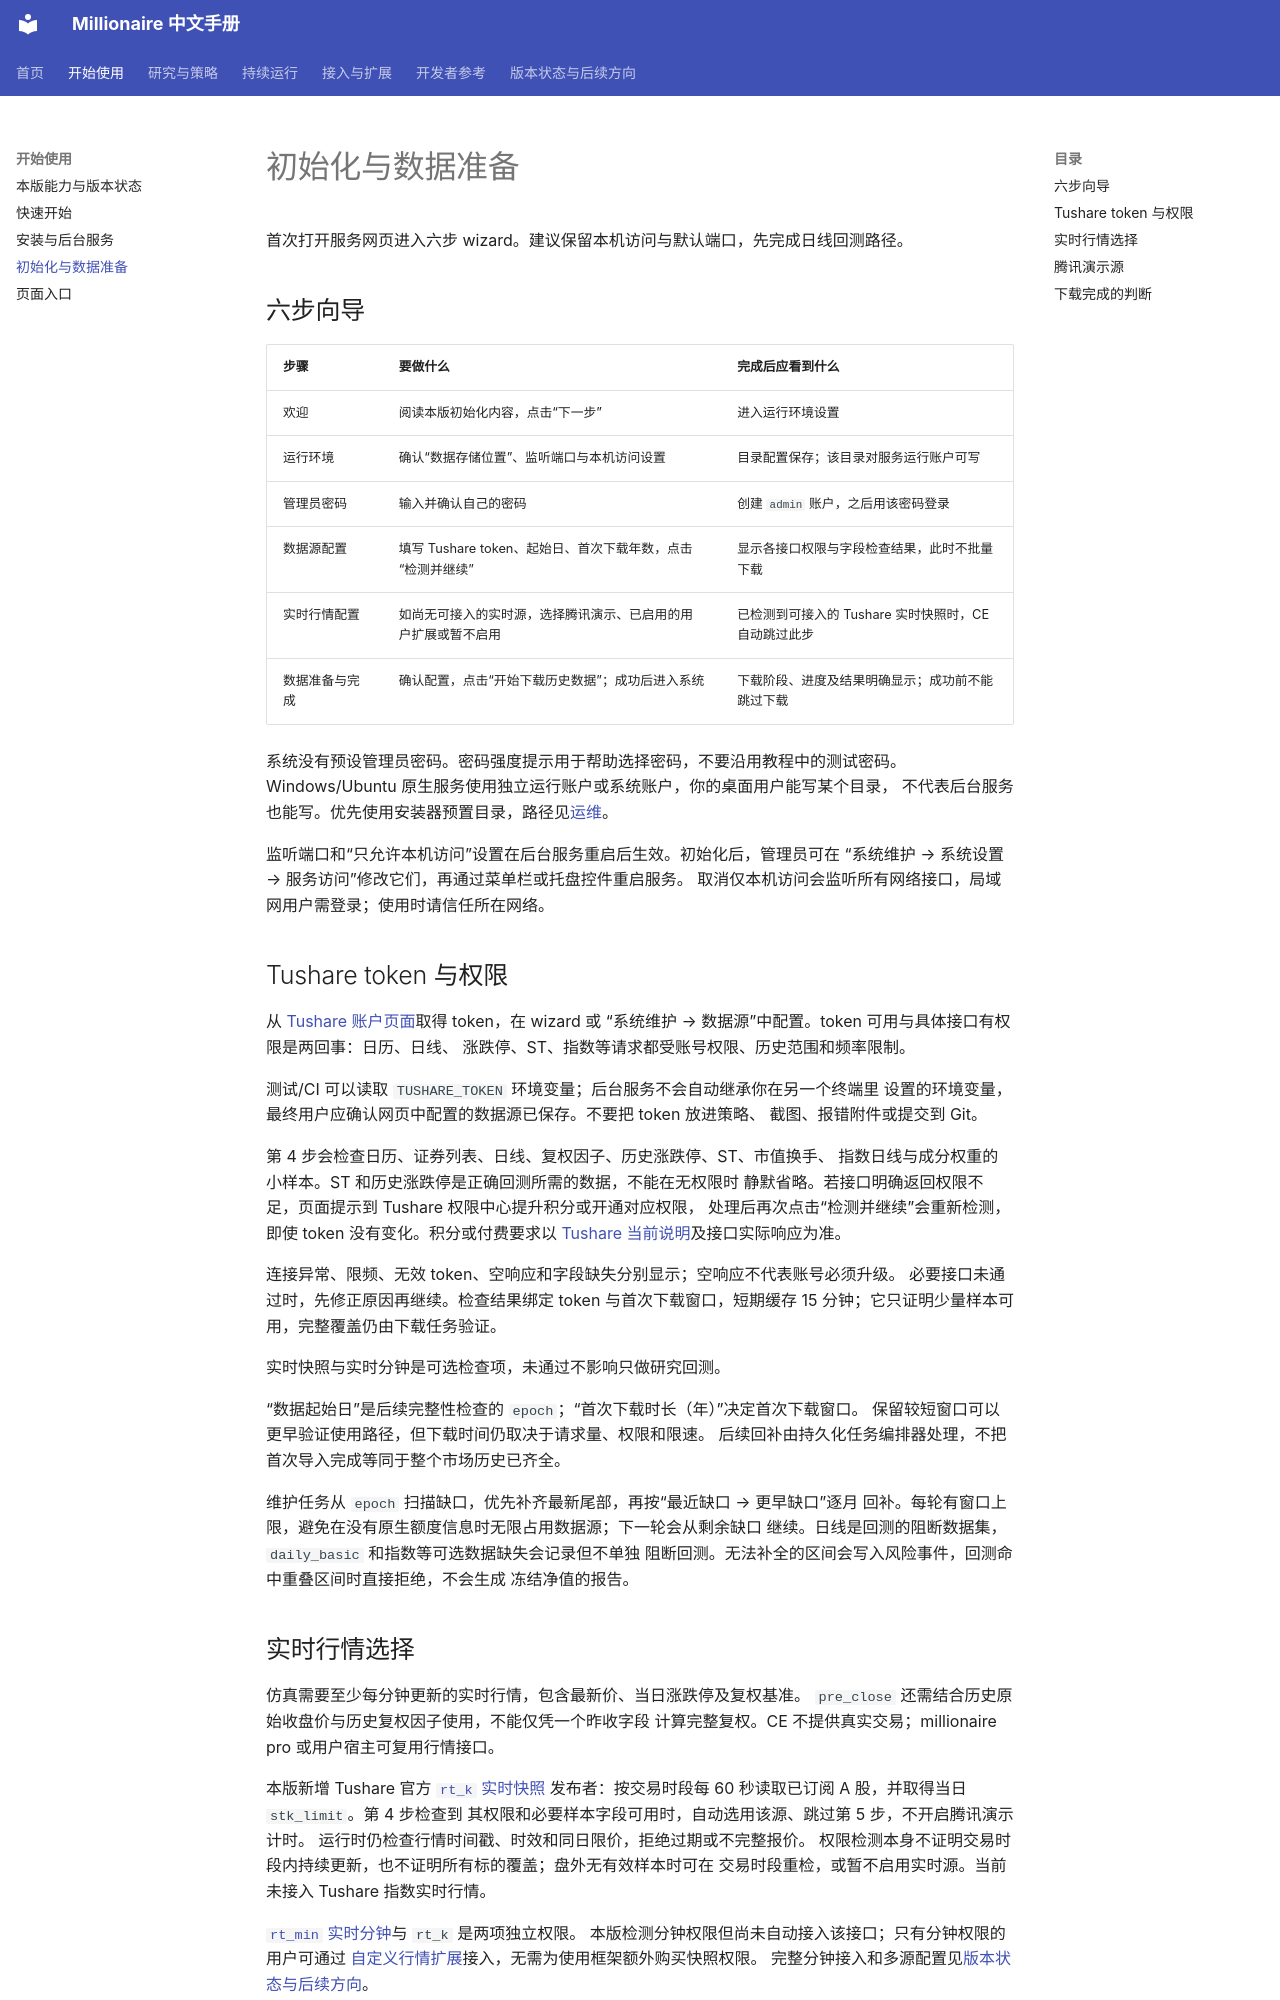

repository: zillionare/millionaire · page: initialization/index.html · generator: mkdocs

# 初始化与数据准备

首次打开服务网页进入六步 wizard。建议保留本机访问与默认端口，先完成日线回测路径。

## 六步向导

| 步骤 | 要做什么 | 完成后应看到什么 |
| --- | --- | --- |
| 欢迎 | 阅读本版初始化内容，点击“下一步” | 进入运行环境设置 |
| 运行环境 | 确认“数据存储位置”、监听端口与本机访问设置 | 目录配置保存；该目录对服务运行账户可写 |
| 管理员密码 | 输入并确认自己的密码 | 创建 `admin` 账户，之后用该密码登录 |
| 数据源配置 | 填写 Tushare token、起始日、首次下载年数，点击“检测并继续” | 显示各接口权限与字段检查结果，此时不批量下载 |
| 实时行情配置 | 如尚无可接入的实时源，选择腾讯演示、已启用的用户扩展或暂不启用 | 已检测到可接入的 Tushare 实时快照时，CE 自动跳过此步 |
| 数据准备与完成 | 确认配置，点击“开始下载历史数据”；成功后进入系统 | 下载阶段、进度及结果明确显示；成功前不能跳过下载 |

系统没有预设管理员密码。密码强度提示用于帮助选择密码，不要沿用教程中的测试密码。
Windows/Ubuntu 原生服务使用独立运行账户或系统账户，你的桌面用户能写某个目录，
不代表后台服务也能写。优先使用安装器预置目录，路径见[运维](operations.md)。

监听端口和“只允许本机访问”设置在后台服务重启后生效。初始化后，管理员可在
“系统维护 → 系统设置 → 服务访问”修改它们，再通过菜单栏或托盘控件重启服务。
取消仅本机访问会监听所有网络接口，局域网用户需登录；使用时请信任所在网络。

## Tushare token 与权限

从 [Tushare 账户页面](https://tushare.pro/user/token)取得 token，在 wizard 或
“系统维护 → 数据源”中配置。token 可用与具体接口有权限是两回事：日历、日线、
涨跌停、ST、指数等请求都受账号权限、历史范围和频率限制。

测试/CI 可以读取 `TUSHARE_TOKEN` 环境变量；后台服务不会自动继承你在另一个终端里
设置的环境变量，最终用户应确认网页中配置的数据源已保存。不要把 token 放进策略、
截图、报错附件或提交到 Git。

第 4 步会检查日历、证券列表、日线、复权因子、历史涨跌停、ST、市值换手、
指数日线与成分权重的小样本。ST 和历史涨跌停是正确回测所需的数据，不能在无权限时
静默省略。若接口明确返回权限不足，页面提示到 Tushare 权限中心提升积分或开通对应权限，
处理后再次点击“检测并继续”会重新检测，即使 token 没有变化。积分或付费要求以
[Tushare 当前说明](https://tushare.pro/document/1?doc_id=108)及接口实际响应为准。

连接异常、限频、无效 token、空响应和字段缺失分别显示；空响应不代表账号必须升级。
必要接口未通过时，先修正原因再继续。检查结果绑定 token 与首次下载窗口，短期缓存
15 分钟；它只证明少量样本可用，完整覆盖仍由下载任务验证。

实时快照与实时分钟是可选检查项，未通过不影响只做研究回测。

“数据起始日”是后续完整性检查的 `epoch`；“首次下载时长（年）”决定首次下载窗口。
保留较短窗口可以更早验证使用路径，但下载时间仍取决于请求量、权限和限速。
后续回补由持久化任务编排器处理，不把首次导入完成等同于整个市场历史已齐全。

维护任务从 `epoch` 扫描缺口，优先补齐最新尾部，再按“最近缺口 → 更早缺口”逐月
回补。每轮有窗口上限，避免在没有原生额度信息时无限占用数据源；下一轮会从剩余缺口
继续。日线是回测的阻断数据集，`daily_basic` 和指数等可选数据缺失会记录但不单独
阻断回测。无法补全的区间会写入风险事件，回测命中重叠区间时直接拒绝，不会生成
冻结净值的报告。
